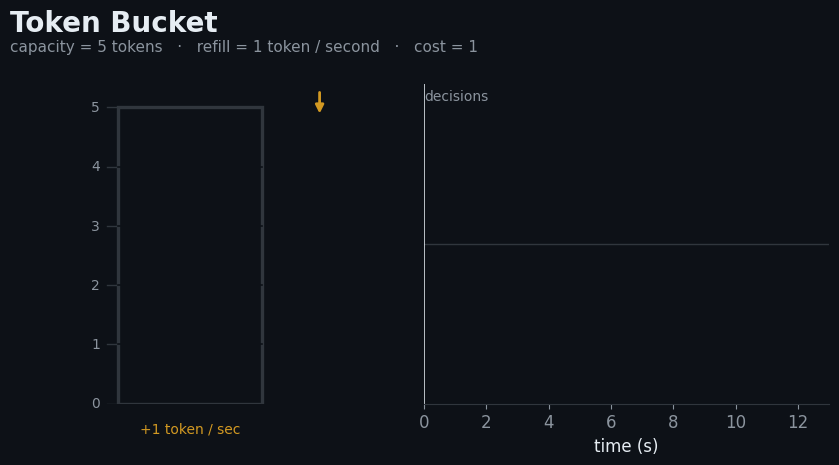

Here is the Python script that generated this plot: (Note: this script raises an exception after producing the figure.)
#!/usr/bin/env python3
"""Generate faithful, simulation-driven GIF animations of FlowShield's two
rate-limiting algorithms: Token Bucket and GCRA.

The animations are driven by a Python port of the *exact* admission logic in
crates/flowshield-core/src/algorithm/{token_bucket,gcra}.rs so the pictures
cannot drift from the code. Output: docs/diagrams/animations/*.gif
"""
import math
import numpy as np
import matplotlib
matplotlib.use("Agg")
import matplotlib.pyplot as plt
from matplotlib.animation import FuncAnimation, PillowWriter
from matplotlib.patches import FancyBboxPatch, Rectangle, FancyArrowPatch

OUT = "/Users/alekseytsvetaev/Documents/Rust/flowshield/docs/diagrams/animations"

# ---- GitHub-dark palette ---------------------------------------------------
BG      = "#0d1117"
PANEL   = "#161b22"
GRID    = "#30363d"
TEXT    = "#e6edf3"
MUTED   = "#8b949e"
GREEN   = "#3fb950"
RED     = "#f85149"
BLUE    = "#58a6ff"
AMBER   = "#d29922"
PURPLE  = "#bc8cff"

plt.rcParams.update({
    "figure.facecolor": BG,
    "savefig.facecolor": BG,
    "axes.facecolor": BG,
    "text.color": TEXT,
    "axes.edgecolor": GRID,
    "axes.labelcolor": TEXT,
    "xtick.color": MUTED,
    "ytick.color": MUTED,
    "font.size": 12,
    "font.family": "DejaVu Sans",
})

FPS = 20
DT = 0.05          # virtual seconds per frame
T_END = 13.0
FRAMES = int(T_END / DT)
TIMES = [i * DT for i in range(FRAMES)]


def frame_for(t):
    """Which request (if any) fires in the half-open window [t, t+DT)."""
    return None


# ===========================================================================
# TOKEN BUCKET
# ===========================================================================
def build_token_bucket():
    CAP = 5
    INTERVAL = 1.0          # one token per second
    # Request arrival schedule (cost-1 each). Story:
    #   burst of 5 drains a full bucket -> 1 reject -> paced refill ->
    #   long idle refills to the cap -> a second burst shows the cap.
    reqs = [0.20, 0.30, 0.40, 0.50, 0.60,   # burst of 5 drains the full bucket
            0.70,                            # 6th: bucket empty -> REJECT
            2.50, 3.50, 4.50,                # paced: one token has refilled each time
            9.60, 9.85, 10.10, 10.35, 10.60]  # long idle refilled to the cap -> burst again

    # ---- exact-ish token-bucket sim (continuous level; admit on whole cost)
    level = float(CAP)       # fractional fill for a smooth bar
    last = 0.0
    events = []              # (kind, x, retry)
    # precompute per-frame level + any event flash
    ri = 0
    per_frame = []
    for t in TIMES:
        # refill continuously up to now
        level = min(CAP, level + (t - last) / INTERVAL)
        last = t
        fired = None
        # fire any request whose arrival time has been reached this frame
        while ri < len(reqs) and reqs[ri] <= t + 1e-9:
            rt = reqs[ri]
            if level >= 1.0:
                level -= 1.0
                fired = ("admit", rt, 0.0)
            else:
                retry = (1.0 - level) * INTERVAL
                fired = ("reject", rt, retry)
            events.append(fired)
            ri += 1
        per_frame.append((t, level, fired))

    # ---- figure ----
    fig = plt.figure(figsize=(9, 5), dpi=120)
    ax = fig.add_axes([0.06, 0.20, 0.40, 0.64])   # bucket
    axtl = fig.add_axes([0.52, 0.20, 0.45, 0.64])  # timeline

    fig.text(0.06, 0.945, "Token Bucket", fontsize=20, fontweight="bold", color=TEXT)
    fig.text(0.06, 0.905, "capacity = 5 tokens   ·   refill = 1 token / second   ·   cost = 1",
             fontsize=11, color=MUTED)

    # bucket geometry
    ax.set_xlim(0, 1); ax.set_ylim(0, CAP + 0.4); ax.axis("off")
    bx0, bx1 = 0.30, 0.70
    # bucket outline
    ax.add_patch(Rectangle((bx0, 0), bx1 - bx0, CAP, fill=False,
                           edgecolor=GRID, lw=2.4, zorder=2))
    # capacity ticks
    for k in range(CAP + 1):
        ax.plot([bx0 - 0.03, bx0], [k, k], color=GRID, lw=1)
        ax.text(bx0 - 0.05, k, str(k), ha="right", va="center", color=MUTED, fontsize=10)

    fill_patch = Rectangle((bx0, 0), bx1 - bx0, 0, facecolor=BLUE, alpha=0.85, zorder=1)
    ax.add_patch(fill_patch)
    # token unit separators drawn dynamically
    unit_lines = [ax.plot([bx0, bx1], [k, k], color=BG, lw=1.2, zorder=3)[0]
                  for k in range(1, CAP)]
    tokens_txt = ax.text(0.5, CAP + 0.24, "", ha="center", va="bottom",
                         color=TEXT, fontsize=13, fontweight="bold")
    ax.annotate("", xy=(0.86, CAP - 0.15), xytext=(0.86, CAP + 0.30),
                arrowprops=dict(arrowstyle="-|>", color=AMBER, lw=2))
    ax.text(0.5, -0.30, "+1 token / sec", ha="center", va="top",
            color=AMBER, fontsize=10)

    # timeline of decisions
    axtl.set_xlim(0, T_END); axtl.set_ylim(-1.2, 1.2)
    axtl.set_yticks([]); axtl.set_xlabel("time (s)")
    for s in ("left", "right", "top"):
        axtl.spines[s].set_visible(False)
    axtl.spines["bottom"].set_color(GRID)
    axtl.axhline(0, color=GRID, lw=1)
    axtl.text(0, 1.05, "decisions", color=MUTED, fontsize=10, va="bottom")
    playhead = axtl.axvline(0, color=TEXT, lw=1.4, alpha=0.8)
    verdict_txt = fig.text(0.52, 0.035, "", fontsize=12, color=MUTED)

    drawn = {"n": 0}

    def update(i):
        t, level, fired = per_frame[i]
        # bucket fill
        fill_patch.set_height(level)
        whole = int(math.floor(level + 1e-9))
        tokens_txt.set_text(f"{whole}  token{'s' if whole != 1 else ''} available")
        # drop arrow pulse when a token refills (level crosses an integer)
        # decisions timeline: draw markers up to current time
        while drawn["n"] < len(events) and events[drawn["n"]][1] <= t + 1e-9:
            kind, rt, retry = events[drawn["n"]]
            if kind == "admit":
                axtl.annotate("", xy=(rt, 0.72), xytext=(rt, 0.0),
                              arrowprops=dict(arrowstyle="-|>", color=GREEN, lw=2.2))
                axtl.plot(rt, 0.72, marker="o", color=GREEN, ms=4)
            else:
                axtl.plot([rt, rt], [0, -0.72], color=RED, lw=2.2)
                axtl.plot(rt, -0.72, marker="x", color=RED, ms=8, mew=2.5)
                axtl.annotate(f"retry\n{retry:.1f}s", xy=(rt, -0.78),
                              ha="center", va="top", color=RED, fontsize=8)
            drawn["n"] += 1
        playhead.set_xdata([t, t])
        # verdict flash
        if fired is not None:
            kind, rt, retry = fired
            if kind == "admit":
                verdict_txt.set_text(f"t={rt:4.2f}s   ALLOW   →  {int(level)} left")
                verdict_txt.set_color(GREEN)
            else:
                verdict_txt.set_text(f"t={rt:4.2f}s   REJECT  →  empty, retry in {retry:.1f}s")
                verdict_txt.set_color(RED)
        return ()

    anim = FuncAnimation(fig, update, frames=FRAMES, interval=1000 / FPS, blit=False)
    anim.save(f"{OUT}/token-bucket.gif", writer=PillowWriter(fps=FPS))
    plt.close(fig)
    print("wrote token-bucket.gif")


# ===========================================================================
# GCRA
# ===========================================================================
def build_gcra():
    RATE = 1.0
    BURST = 3
    T = 1.0 / RATE            # emission interval
    TAU = (BURST - 1) * T     # burst tolerance
    reqs = [0.30, 0.55, 0.80, 1.05,          # burst of 3 then a reject
            1.60, 2.60, 3.60,                 # paced admits, one per T
            9.60, 9.85, 10.10, 10.35, 10.60]  # idle then burst -> only 3 admit

    # ---- exact GCRA sim (mirrors gcra.rs::step, cost = 1) ----
    tat = 0.0                 # initial(now=0)
    events = []               # (t, admit, retry, tat_after, ahead_before)
    per_frame = []
    ri = 0
    for t in TIMES:
        fired = None
        while ri < len(reqs) and reqs[ri] <= t + 1e-9:
            rt = reqs[ri]
            earliest = tat - TAU          # (cost-1)*T = 0 for cost 1
            if t < earliest:
                retry = earliest - t
                fired = ("reject", rt, retry, tat)
                events.append(fired)
            else:
                tat = max(tat, t) + T
                fired = ("admit", rt, 0.0, tat)
                events.append(fired)
            ri += 1
        # "ahead": how far the schedule runs past now (the mirror of tokens)
        ahead = max(0.0, tat - t)
        per_frame.append((t, tat, ahead, fired))

    fig = plt.figure(figsize=(9, 5), dpi=120)
    fig.text(0.06, 0.945, "GCRA", fontsize=20, fontweight="bold", color=TEXT)
    fig.text(0.06, 0.905,
             "rate = 1 req/s  (T = 1s)   ·   burst = 3   ·   tolerance  τ = (burst−1)·T = 2s",
             fontsize=11, color=MUTED)

    # gauge: schedule-ahead vs tau (the mirror image of the token bucket)
    axg = fig.add_axes([0.06, 0.20, 0.40, 0.64])
    axg.set_xlim(0, 1); axg.set_ylim(0, TAU + 0.6); axg.axis("off")
    gx0, gx1 = 0.30, 0.70
    axg.add_patch(Rectangle((gx0, 0), gx1 - gx0, TAU, fill=False,
                            edgecolor=GRID, lw=2.4))
    axg.axhline  # noqa
    # tau limit line
    axg.plot([gx0 - 0.04, gx1 + 0.04], [TAU, TAU], color=RED, lw=1.6, ls="--")
    axg.text(gx1 + 0.06, TAU, "τ  (reject above)", color=RED, va="center", fontsize=9)
    for k in range(BURST):
        axg.plot([gx0 - 0.03, gx0], [k, k], color=GRID, lw=1)
        axg.text(gx0 - 0.05, k, f"{k}·T", ha="right", va="center", color=MUTED, fontsize=9)
    ahead_patch = Rectangle((gx0, 0), gx1 - gx0, 0, facecolor=PURPLE, alpha=0.85)
    axg.add_patch(ahead_patch)
    step_lines = [axg.plot([gx0, gx1], [k, k], color=BG, lw=1.2)[0] for k in range(1, BURST)]
    ahead_txt = axg.text(0.5, TAU + 0.35, "", ha="center", va="bottom",
                         color=TEXT, fontsize=12, fontweight="bold")
    axg.text(0.5, -0.32, "schedule ahead of now  (tat − now)", ha="center", va="top",
             color=MUTED, fontsize=9)

    # timeline: pacing of admitted requests
    axtl = fig.add_axes([0.52, 0.20, 0.45, 0.64])
    axtl.set_xlim(0, T_END); axtl.set_ylim(-1.2, 1.4)
    axtl.set_yticks([]); axtl.set_xlabel("time (s)")
    for s in ("left", "right", "top"):
        axtl.spines[s].set_visible(False)
    axtl.spines["bottom"].set_color(GRID)
    axtl.axhline(0, color=GRID, lw=1)
    axtl.text(0, 1.15, "admitted requests are paced ≥ T apart", color=MUTED, fontsize=9, va="bottom")
    playhead = axtl.axvline(0, color=TEXT, lw=1.4, alpha=0.8)
    verdict_txt = fig.text(0.52, 0.035, "", fontsize=12, color=MUTED)

    drawn = {"n": 0}
    last_admit_x = {"v": None}

    def update(i):
        t, tat, ahead, fired = per_frame[i]
        ahead_patch.set_height(min(ahead, TAU + 0.55))
        # color the gauge red when saturated (next request would reject)
        ahead_patch.set_facecolor(RED if ahead > TAU + 1e-9 else PURPLE)
        ahead_txt.set_text(f"{ahead:.2f}s ahead   ·   τ = {TAU:.0f}s")
        while drawn["n"] < len(events) and events[drawn["n"]][1] <= t + 1e-9:
            kind, rt, retry, tat_after = events[drawn["n"]]
            if kind == "admit":
                axtl.annotate("", xy=(rt, 0.72), xytext=(rt, 0.0),
                              arrowprops=dict(arrowstyle="-|>", color=GREEN, lw=2.2))
                axtl.plot(rt, 0.72, marker="o", color=GREEN, ms=4)
                if last_admit_x["v"] is not None:
                    gap = rt - last_admit_x["v"]
                    # only annotate the paced gaps; intra-burst ticks are too close
                    if gap >= 0.5:
                        axtl.annotate("", xy=(rt, 0.95), xytext=(last_admit_x["v"], 0.95),
                                      arrowprops=dict(arrowstyle="<->", color=MUTED, lw=1))
                        axtl.text((rt + last_admit_x["v"]) / 2, 1.0, f"{gap:.1f}s",
                                  ha="center", va="bottom", color=MUTED, fontsize=8)
                last_admit_x["v"] = rt
            else:
                axtl.plot([rt, rt], [0, -0.72], color=RED, lw=2.2)
                axtl.plot(rt, -0.72, marker="x", color=RED, ms=8, mew=2.5)
                axtl.annotate(f"retry\n{retry:.1f}s", xy=(rt, -0.78),
                              ha="center", va="top", color=RED, fontsize=8)
            drawn["n"] += 1
        playhead.set_xdata([t, t])
        if fired is not None:
            kind, rt, retry, tat_after = fired
            if kind == "admit":
                verdict_txt.set_text(f"t={rt:4.2f}s   CONFORM   →  tat advances to {tat_after:.1f}s")
                verdict_txt.set_color(GREEN)
            else:
                verdict_txt.set_text(f"t={rt:4.2f}s   REJECT    →  too early, retry in {retry:.1f}s")
                verdict_txt.set_color(RED)
        return ()

    anim = FuncAnimation(fig, update, frames=FRAMES, interval=1000 / FPS, blit=False)
    anim.save(f"{OUT}/gcra.gif", writer=PillowWriter(fps=FPS))
    plt.close(fig)
    print("wrote gcra.gif")


if __name__ == "__main__":
    build_token_bucket()
    build_gcra()
    print("done")
